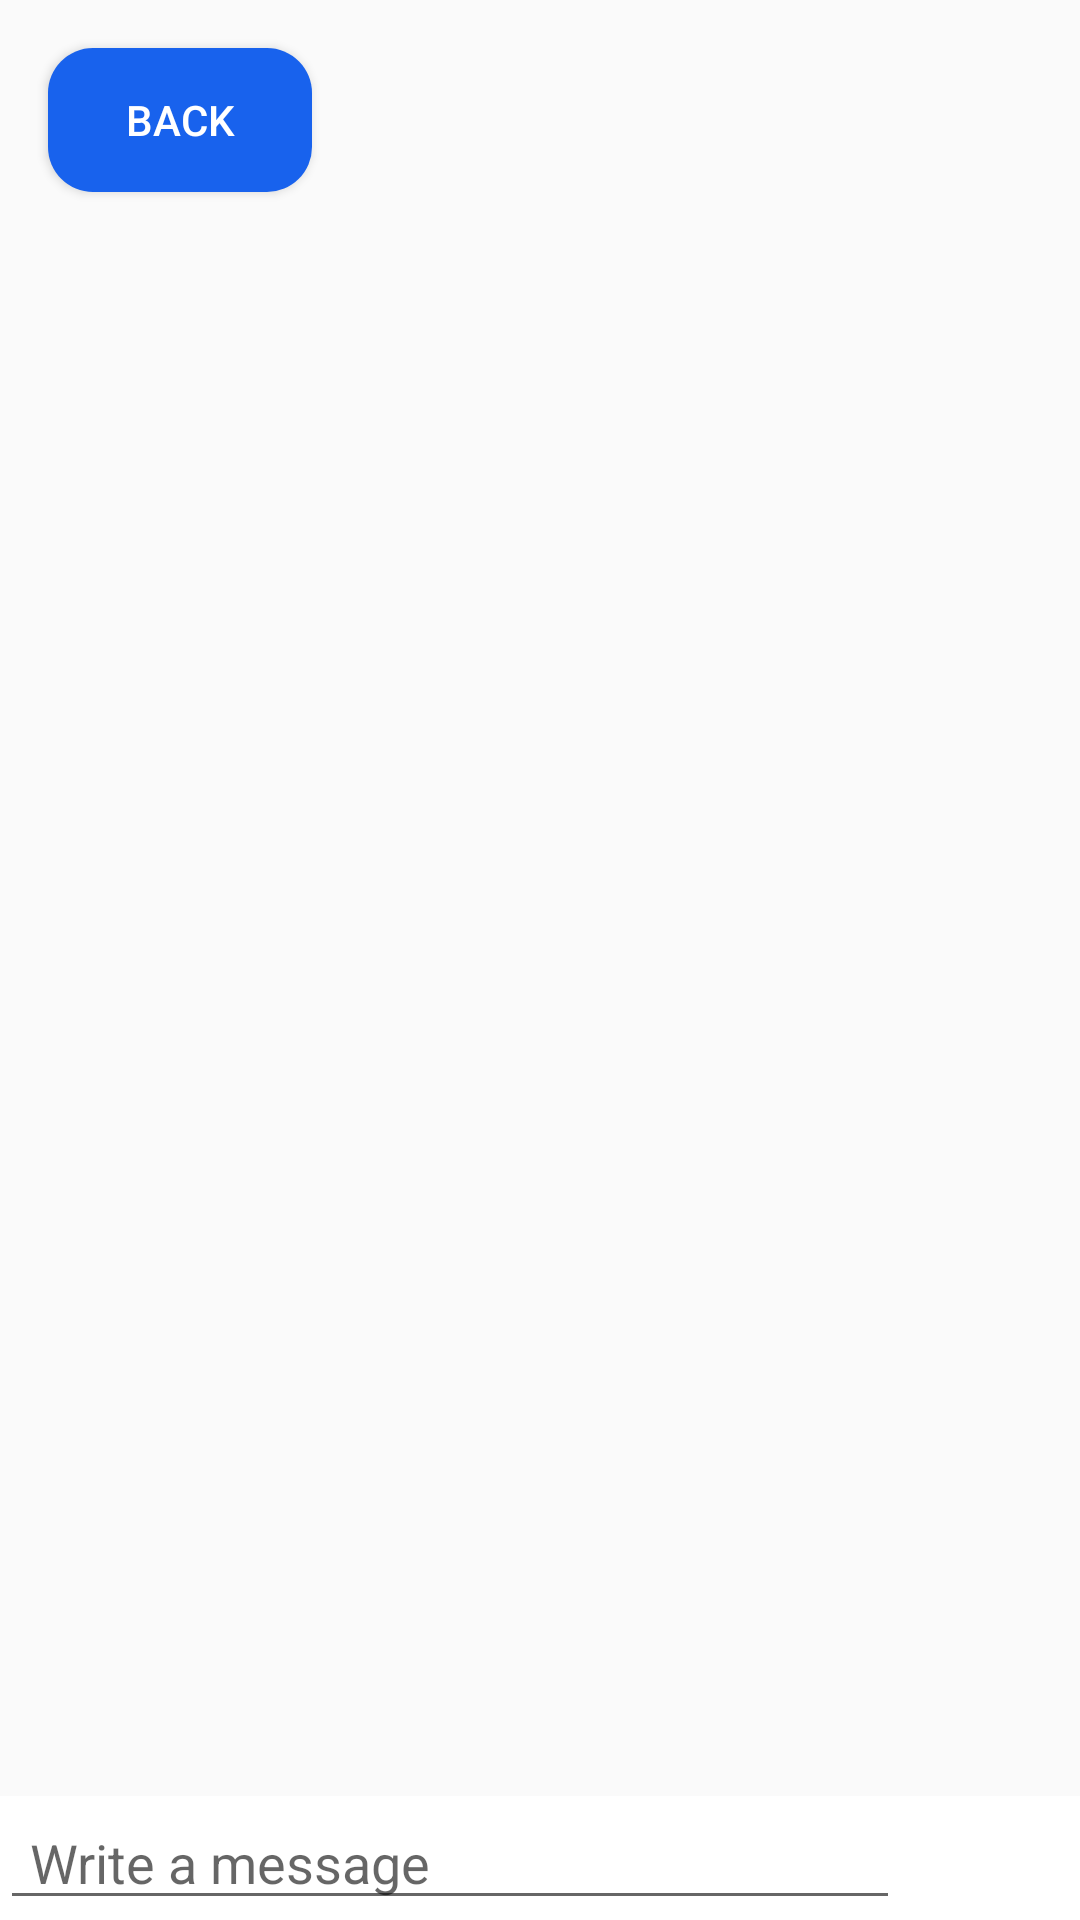

Layout XML and referenced resources for this Android screen:
<!-- AndroidManifest.xml: application theme AppTheme -->
<!-- res/layout/activity_messengeractivity.xml -->
<?xml version="1.0" encoding="utf-8"?>
<LinearLayout xmlns:android="http://schemas.android.com/apk/res/android"
    xmlns:tools="http://schemas.android.com/tools"
    android:layout_width="match_parent"
    android:layout_height="match_parent"
    android:orientation="vertical"
    android:clipToPadding="false"
    android:focusableInTouchMode="true"
    tools:context=".messengeractivity">

    <Button
        android:id="@+id/msgrback"
        android:layout_width="wrap_content"
        android:layout_height="wrap_content"
        android:layout_marginStart="16dp"
        android:layout_marginLeft="16dp"
        android:layout_marginTop="16dp"
        android:background="@drawable/blue_rounded_button"
        android:text="back"
        android:textColor="@color/white"
       />
    <ListView
        android:layout_width="match_parent"
        android:id="@+id/messages_view"
        android:layout_weight="2"
        android:divider="#fff"
        android:layout_height="wrap_content"
        />

    <LinearLayout xmlns:android="http://schemas.android.com/apk/res/android"
        android:layout_width="match_parent"
        android:layout_height="wrap_content"
        android:background="#fff"
        android:orientation="horizontal">

        <EditText
            android:id="@+id/message_et"
            android:layout_width="match_parent"
            android:layout_height="wrap_content"
            android:layout_weight="2"
            android:ems="10"
            android:hint="Write a message"
            android:inputType="text"
            android:paddingHorizontal="10dp"
            android:text="" />

        <ImageButton
            android:layout_width="wrap_content"
            android:layout_height="wrap_content"
            android:layout_gravity="center"
            android:scaleType="fitCenter"
            android:padding="20dp"
            android:layout_marginHorizontal="10dp"
            android:background="@drawable/ic_send_black_24dp"
            android:onClick="sendMessage"/>
    </LinearLayout>
</LinearLayout>
<!-- resources referenced by this layout -->
<resources>
  <color name="white">#ffffff</color>
  <!-- drawable blue_rounded_button (drawable) -->
  <shape xmlns:android="http://schemas.android.com/apk/res/android"
      android:shape="rectangle">
      <solid android:color="#1862ed" />
      <corners android:radius="15dp" />
  </shape>
  <style name="AppTheme" parent="Theme.AppCompat.Light.NoActionBar">
          
          <item name="colorPrimary">@color/colorPrimary</item>
          <item name="colorPrimaryDark">@color/white</item>
          <item name="colorAccent">@color/colorAccent</item>
  
          <item name="windowNoTitle">true</item>
          <item name="android:windowFullscreen">true</item>
      </style>
  <color name="colorPrimary">#008577</color>
  <color name="colorAccent">#D81B60</color>
</resources>
